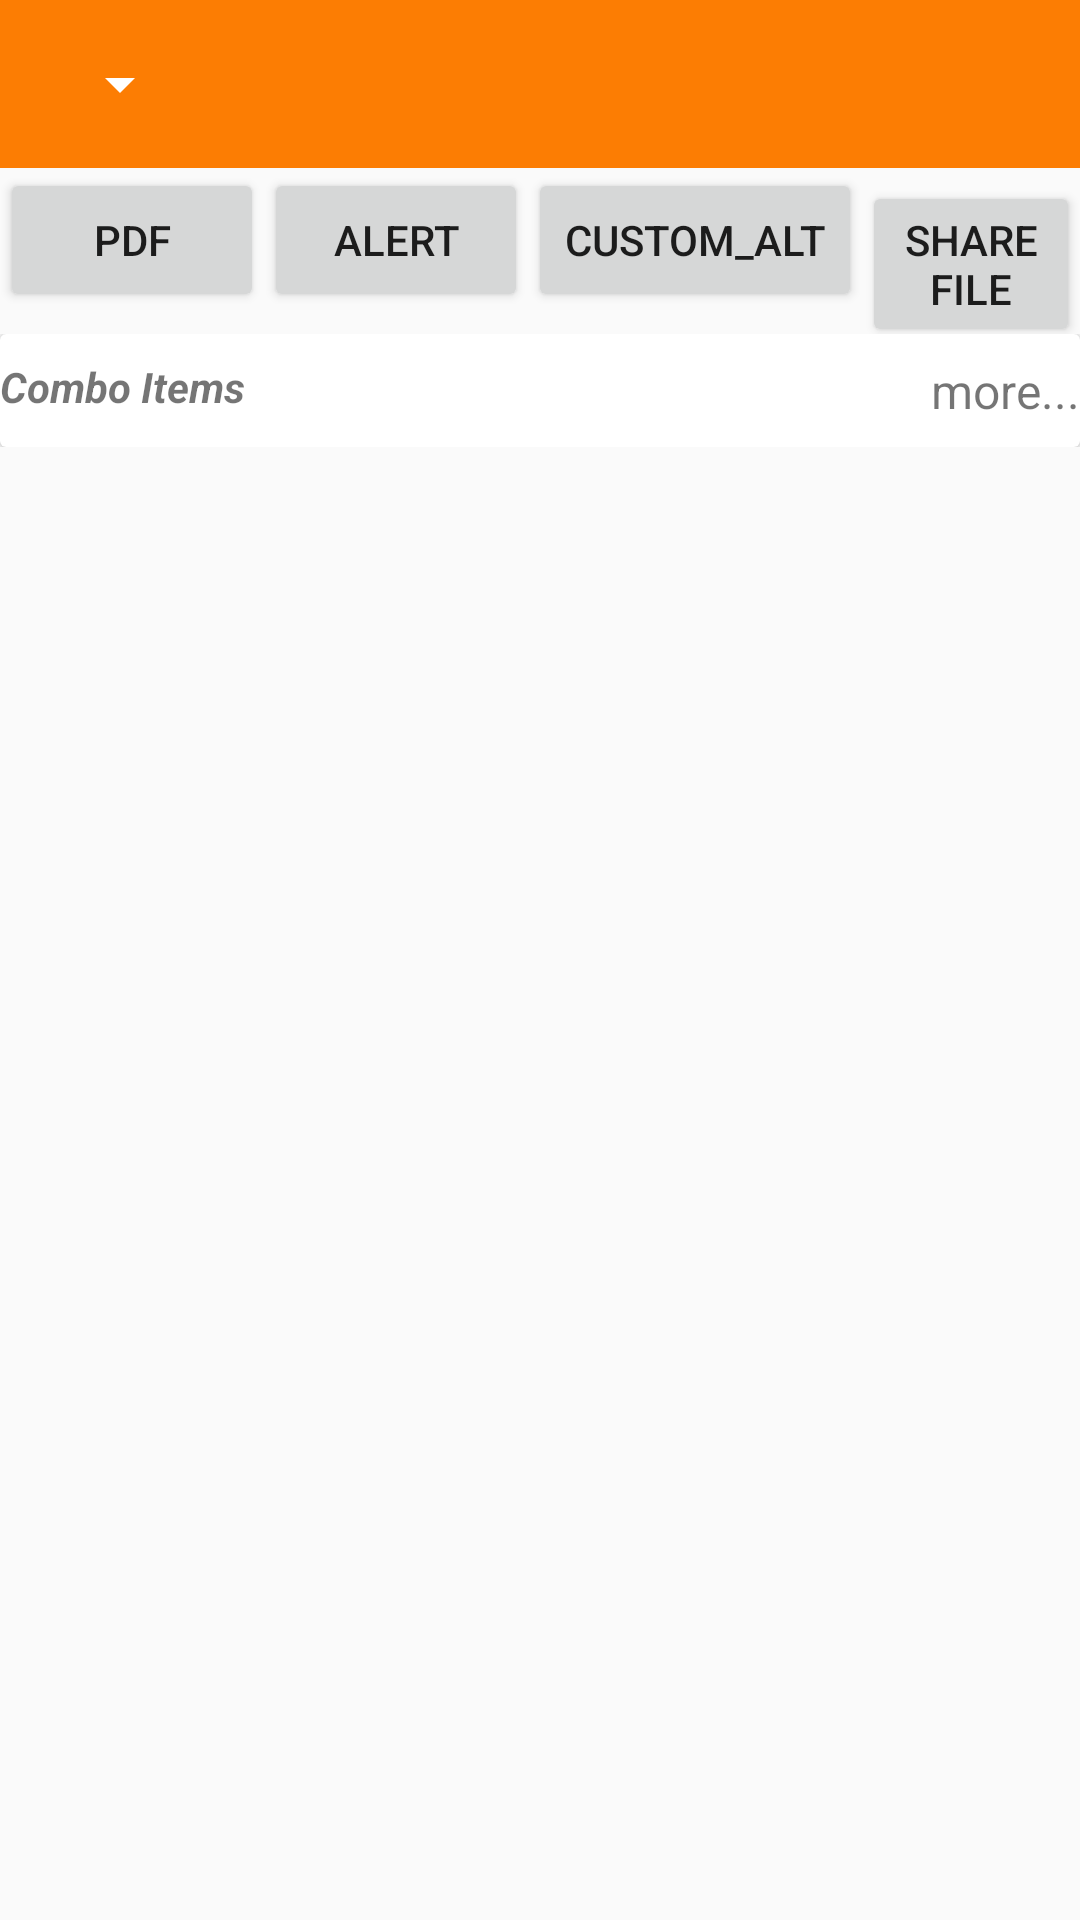

Reconstruct the res/layout file that produces this screen, plus the resources it refers to.
<!-- AndroidManifest.xml: application theme Theme.AppCompat.DayNight.NoActionBar -->
<!-- res/layout/activity_main.xml -->
<?xml version="1.0" encoding="utf-8"?>
<RelativeLayout xmlns:android="http://schemas.android.com/apk/res/android"
    xmlns:tools="http://schemas.android.com/tools"
    android:layout_width="match_parent"
    android:layout_height="match_parent"
    android:orientation="vertical"
    tools:context=".MainActivity">

    <LinearLayout
        android:layout_width="match_parent"
        android:layout_height="match_parent"
        android:orientation="vertical">

        <Toolbar
            android:layout_width="match_parent"
            android:layout_height="wrap_content"
            android:background="@color/colorPrimary">

            <Spinner
                android:id="@+id/spinner"
                                android:layout_width="wrap_content"
                android:layout_height="wrap_content"
                android:backgroundTint="@android:color/white" />
        </Toolbar>

        
        <LinearLayout

            android:layout_width="match_parent"
            android:layout_height="wrap_content">
            <Button
                android:id="@+id/button"
                android:layout_width="wrap_content"
                android:layout_height="wrap_content"
                android:text="pdf" />
            <Button
                android:id="@+id/button1"
                android:layout_width="wrap_content"
                android:layout_height="wrap_content"
                android:text="alert" />
            <Button
                android:id="@+id/button2"
                android:layout_width="wrap_content"
                android:layout_height="wrap_content"
                android:text="custom_alt" />
            <Button
                android:id="@+id/btnSharePdfFile"
                android:layout_width="wrap_content"
                android:layout_height="wrap_content"
                android:text="shareFile" />
        </LinearLayout>

        <LinearLayout
            android:layout_width="match_parent"
            android:layout_height="wrap_content"
            android:id="@+id/layout_recycler"
            android:orientation="vertical">

            <android.support.v7.widget.CardView
                android:layout_width="match_parent"
                android:layout_height="wrap_content">

                <LinearLayout
                    android:layout_width="match_parent"
                    android:layout_height="wrap_content"
                    android:orientation="vertical">

                    <RelativeLayout
                        android:layout_width="match_parent"
                        android:layout_height="wrap_content">

                        <TextView
                            android:layout_width="wrap_content"
                            android:layout_height="wrap_content"
                            android:layout_alignParentStart="true"
                            android:layout_marginVertical="8sp"
                            android:gravity="center_vertical"
                            android:text="@string/combo_items"
                            android:textStyle="bold|italic" />

                        <TextView
                            android:layout_width="wrap_content"
                            android:layout_height="wrap_content"
                            android:layout_alignParentEnd="true"
                            android:layout_marginVertical="8sp"
                            android:background="#FFFFFF"
                            android:text="more..."
                            android:textSize="16sp" />
                    </RelativeLayout>

                    <LinearLayout
                        android:layout_width="match_parent"
                        android:layout_height="match_parent"
                        android:orientation="vertical">

                        <android.support.v7.widget.RecyclerView
                            android:id="@+id/rv_combo"
                            android:layout_width="match_parent"
                            android:layout_height="wrap_content"
                            android:background="@color/colorPrimaryDark" />


                    </LinearLayout>
                </LinearLayout>
            </android.support.v7.widget.CardView>

            <android.support.v7.widget.CardView
                android:layout_width="match_parent"
                android:layout_height="match_parent">

                <android.support.v7.widget.RecyclerView
                    android:id="@+id/rv_item"
                    android:layout_width="match_parent"
                    android:layout_height="wrap_content"
                    android:background="@color/colorPrimaryDark" />

            </android.support.v7.widget.CardView>


        </LinearLayout>
        
    </LinearLayout>

    <FrameLayout
        android:id="@+id/container"
        android:layout_width="match_parent"
        android:layout_height="match_parent" />
</RelativeLayout>
<!-- resources referenced by this layout -->
<resources>
  <color name="colorPrimary">#FC7D03</color>
  <color name="colorPrimaryDark">#FF8E19</color>
  <string name="combo_items">Combo Items</string>
</resources>
